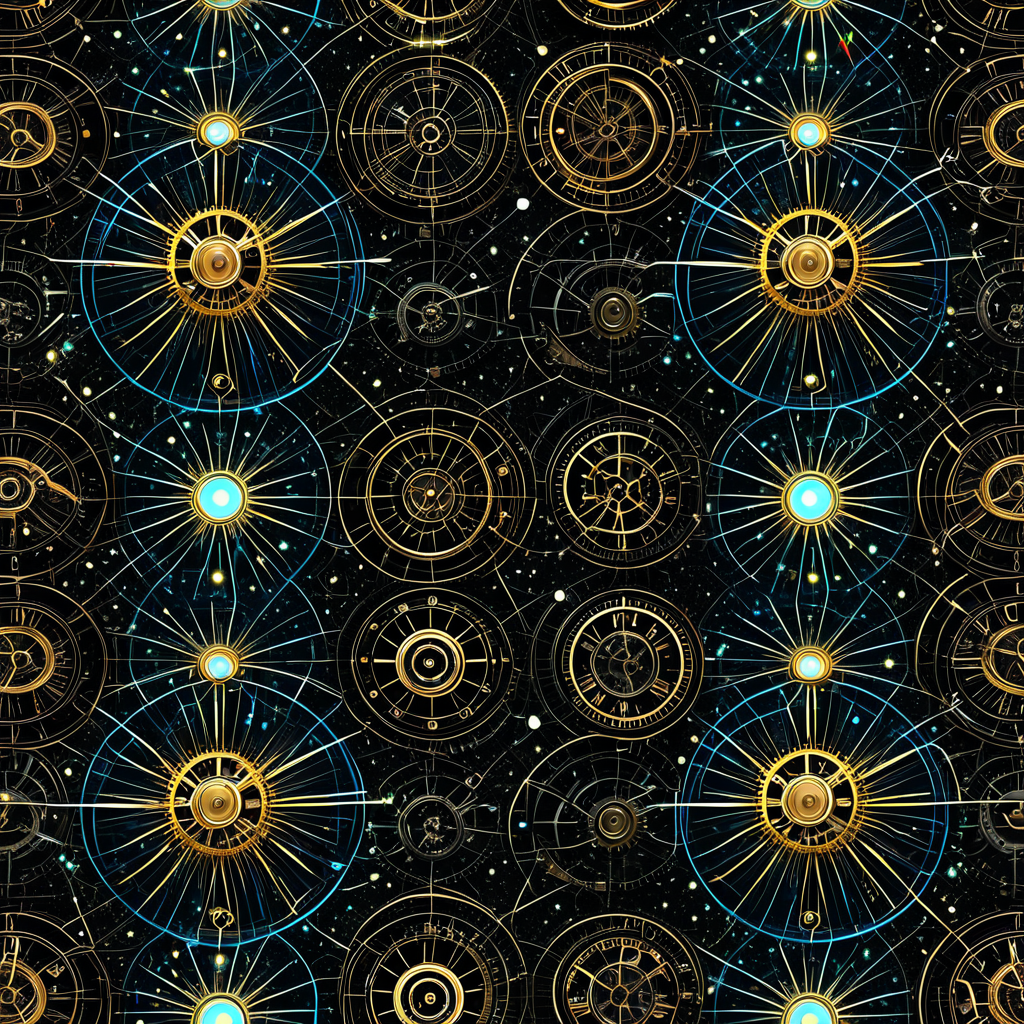
Generation parameters embedded in this image by AUTOMATIC1111 Stable Diffusion web UI or a fork of it (Forge, ...) (PNG 'parameters' text chunk):
<lora:seamless_texture:1> smlstxtr,  The Creation of the Stars, (Luminism:1.1) (Steampunk:1.3), seamless pattern
Negative prompt: bad hands, bad feet, bad faces, weird arms and legs, tattoo, statue, picture frame
Steps: 30, Sampler: DPM++ 2M, Schedule type: Karras, CFG scale: 7, Seed: 3966606035, Size: 1024x1024, Model hash: 33e58e8668, Model: Juggernaut-XI-byRunDiffusion, Token merging ratio: 0.1, Tiling: True, Lora hashes: "seamless_texture: 14f7c93cfec7", Version: v1.10.1